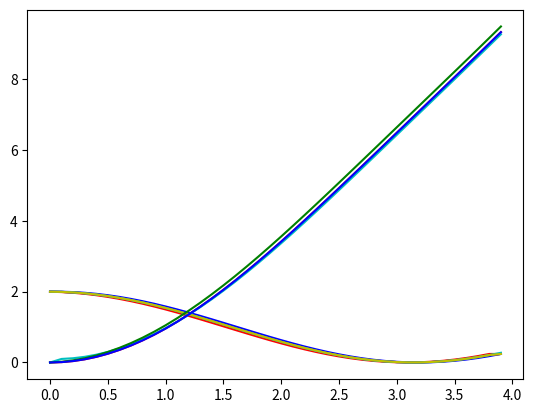

Source code (Python):
import numpy as np
import matplotlib.pyplot as plt

def forward_difference(f,x,dx):
    output = np.zeros_like(x)
    for i in range(len(x)):
        if i == len(x)-1:
            output[i] = (f(x[i]) - f(x[i-1])) / dx
        elif i < len(x)-1:
            output[i] = (f(x[i+1]) - f(x[i])) / dx
    return output

def backward_difference(f,x,dx):
    output = np.zeros_like(x)
    for i in range(len(x)):
        if i == 0:
            output[i] = (f(x[i+1]) - f(x[i])) / dx
        if i > 0:
            output[i] = (f(x[i]) - f(x[i-1])) / dx
    return output

def central_difference(f,x,dx):
    output = np.zeros_like(x)
    for i in range(len(x)):
        if i==0:
            output[i] = (f(x[i+1]) - f(x[i])) / dx
        elif i==len(x)-1:
            output[i] = (f(x[i]) - f(x[i-1])) / dx 
        else:
            output[i] = (f(x[i+1]) - f(x[i-1])) / (2 * dx)
    return output

def double_derivative(f,x,dx):
    output = np.zeros_like(x)
    for i in range(len(x)):
        if i == 0:
            output[i] = (f(x[i+2]) - 2*f(x[i+1]) + f(x[i])) / dx**2
        if i == len(x):
            output[i] = (f(x[i-2]) - 2*f(x[i-1]) + f(x[i])) / dx**2
        else:
            output[i] = (f(x[i+1]) - 2*f(x[i]) + f(x[i-1])) / dx**2
    return output

def matrix_derivative_operator(x,dx):
    n = len(x)
    dydx_mat = np.zeros(n) + np.diag(np.ones(n-1),1)-np.diag(np.ones(n-1),-1)
    dydx_mat[0,0], dydx_mat[-1,-1] = -2, 2
    dydx_mat[0,1], dydx_mat[-1,-2] = 2, -2
    return dydx_mat / (2 * dx)

def integrator_left(f,x,c=0):
    output = np.zeros_like(x)
    s = c
    for i in range(1, len(x)):
        s += f(x[i-1]) * dx 
        output[i] = s
    return output
    
def integrator_right(f,x,dx,c=0):
    output = np.zeros_like(x)
    s = c
    for i in range(len(x)): 
        s += f(x[i]) * dx
        output[i] = s
    return output
    
def integrator_trapz(f,x,dx,c=0):
    output = np.zeros_like(x)
    s = c
    for i in range(1, len(x)):  
        s += ((f(x[i]) + f(x[i-1])) / 2) * dx  
        output[i] = s
    return output




def func(x):
    return np.sin(x) + x
def dev_func(x):
    return np.cos(x) + 1
def int_func(x):
    return -np.cos(x) + x**2 / 2 + 1

dx = 0.1
x = np.arange(0,4,dx)
y_fwd = forward_difference(func,x,dx)
y_bwd = backward_difference(func,x,dx)
y_cnt = central_difference(func,x,dx)
y_grad = np.gradient(func(x),x)
y_true = dev_func(x)
y_mat = matrix_derivative_operator(x,dx)@func(x).T

plt.plot(x,y_fwd,color = 'r')
plt.plot(x,y_bwd,color = 'b')
plt.plot(x,y_cnt,color = 'g')
plt.plot(x,y_grad,color = 'm')
plt.plot(x,y_true,color = 'c')
plt.plot(x,y_mat,color = 'y')
plt.grid()
plt.show()

y_true  = int_func(x)
y_left  = integrator_left(func,x,dx)
y_right = integrator_right(func, x , dx)
y_trapz = integrator_trapz(func,x, dx)

plt.plot(x,y_true,color = 'r')
plt.plot(x,y_left,color = 'c')
plt.plot(x,y_right,color = 'g')
plt.plot(x,y_trapz,color = 'b')
plt.grid()
plt.show()

